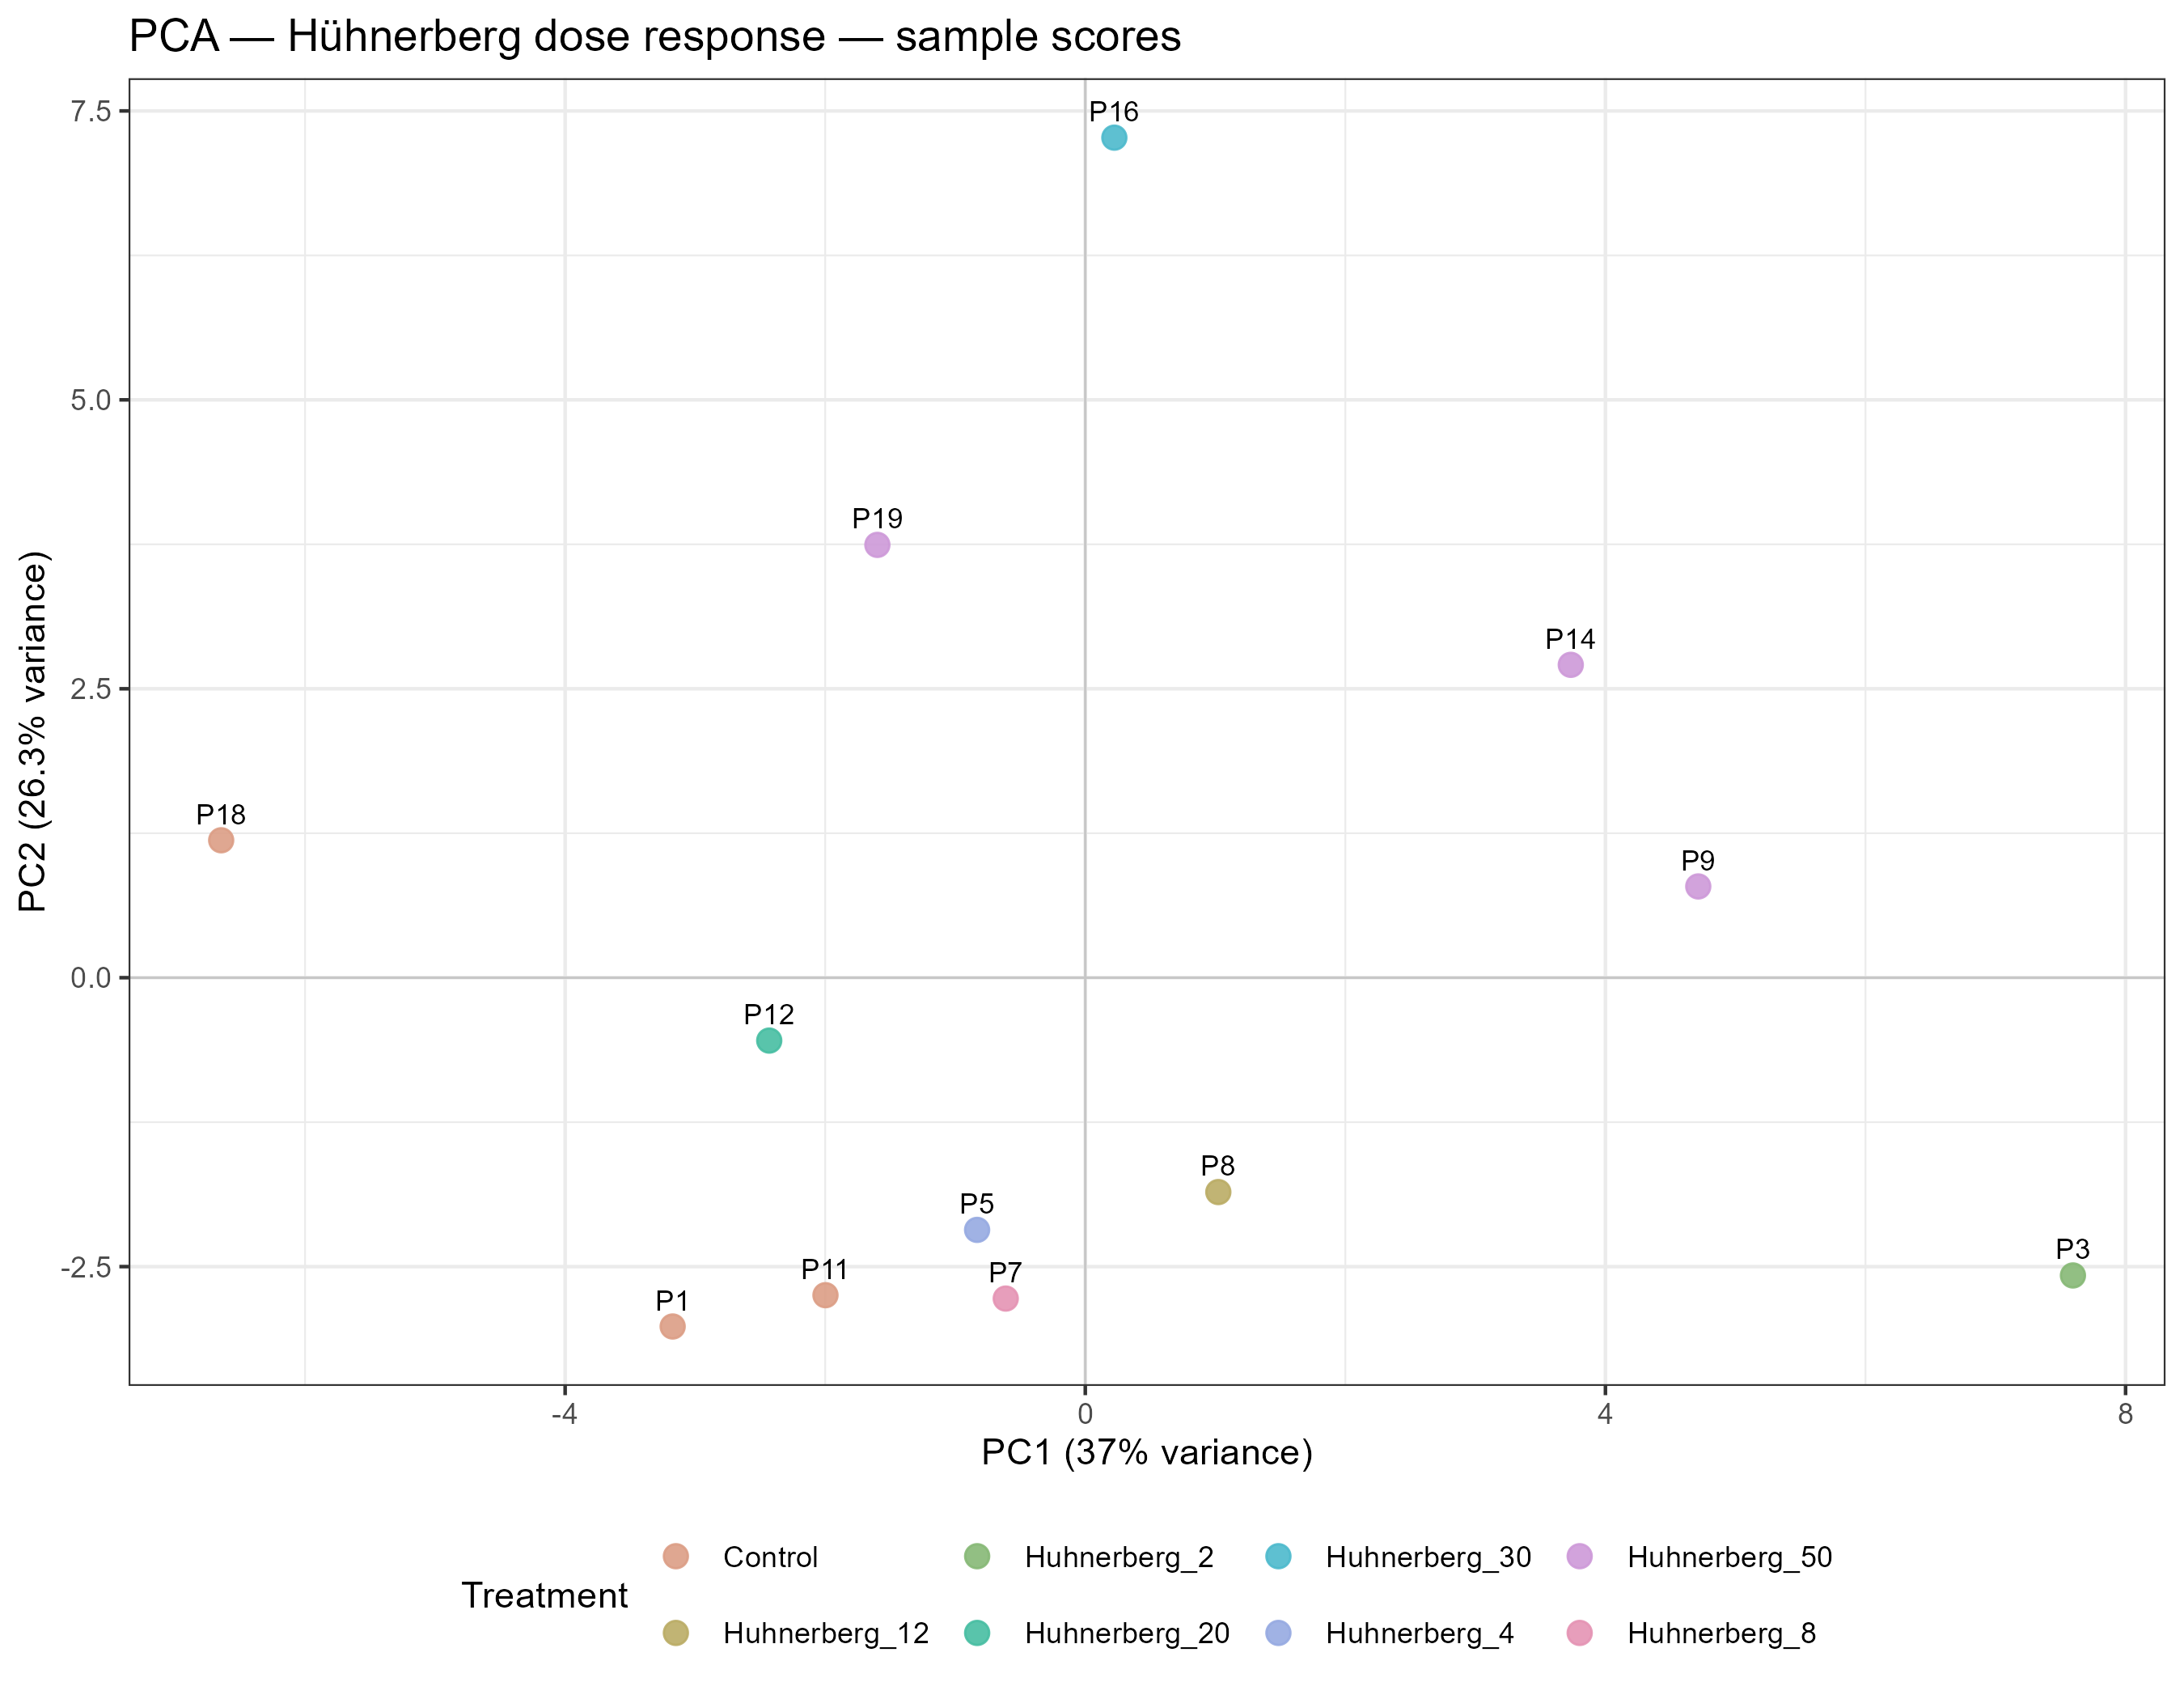

Data behind this chart, as committed beside it:
PC1, PC2, PC3, PC4, PC5, PC6, PC7, PC8, PC9, PC10, PC11, PC12, sample, Treatment, sample_label
-3.173, -3.018, 0.8113, 1.223, -2.138, 0.726, -1.763, -1.086, -0.1237, -0.3147, -0.4634, 1.5971382202883966e-15, 1, Control, P1
7.595, -2.577, -2.61, 0.3171, 1.391, -0.5145, -1.865, 0.536, 0.04142, -0.09488, -0.07445, 2.4320823133194835e-15, 3, Huhnerberg_2, P3
-0.8319, -2.182, 1.211, 2.846, -0.09759, -0.4742, 0.6199, 0.6715, 0.7134, 1.169, -0.0701, 2.105954299835844e-15, 5, Huhnerberg_4, P5
-0.6117, -2.776, 0.007632, 1.208, -0.2426, 0.4467, 0.6084, -0.09642, 0.5291, -0.6851, 1.039, 2.4528989950312052e-15, 7, Huhnerberg_8, P7
1.023, -1.855, -0.5759, 0.1395, 0.7092, 1.582, 1.304, -0.2702, -1.958, 0.2709, -0.02104, 2.091209150290041e-15, 8, Huhnerberg_12, P8
4.714, 0.7896, 5.677, -1.271, -0.5078, -0.6051, 0.1988, 0.5901, -0.2443, -0.3082, -0.07987, 1.7069679003611782e-15, 9, Huhnerberg_50, P9
-1.998, -2.747, -1.515, -1.491, 0.4587, 0.1599, 1.787, 0.6556, 0.8904, -0.5671, -0.6605, 2.265115178756716e-15, 11, Control, P11
-2.431, -0.5443, -1.6, -1.578, -0.9789, -3.054, 0.2773, -0.5526, -0.6789, 0.1853, 0.1824, 1.5994150448506161e-15, 12, Huhnerberg_20, P12
3.734, 2.707, -1.098, -2.514, -1.266, 1.314, 0.2053, -1.087, 0.9084, 0.6151, 0.1502, 1.923808334858279e-15, 14, Huhnerberg_50, P14
0.2235, 7.269, -1.922, 2.115, -1.403, 0.06339, 0.2082, 1.018, -0.2924, -0.3534, -0.09865, 2.0573820425084932e-15, 16, Huhnerberg_30, P16
-6.645, 1.189, 0.5088, -2.166, 1.153, 0.8189, -1.603, 1.254, -0.1013, 0.2607, 0.2358, 1.6774776012695725e-15, 18, Control, P18
-1.599, 3.745, 1.106, 1.171, 2.923, -0.4629, 0.02098, -1.632, 0.3161, -0.1772, -0.139, 1.861358289723114e-15, 19, Huhnerberg_50, P19
